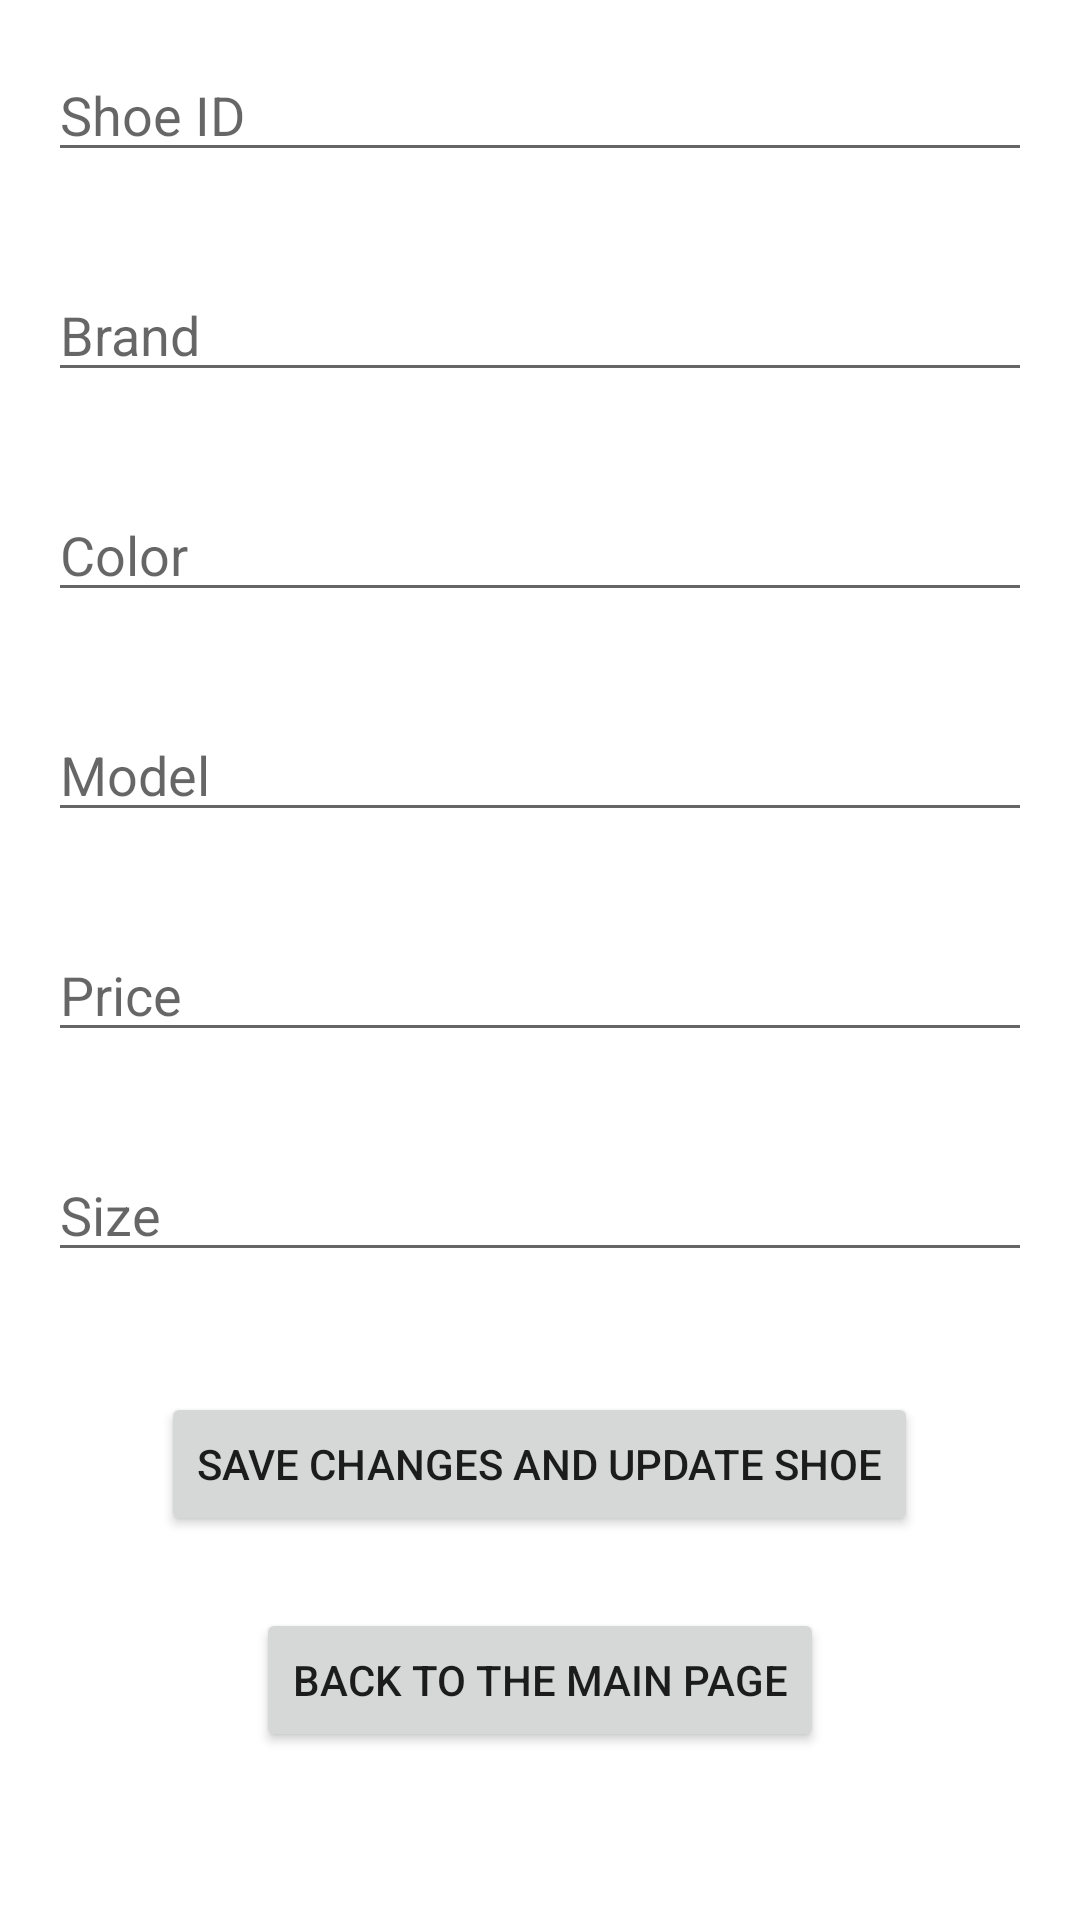

Layout XML and referenced resources for this Android screen:
<!-- AndroidManifest.xml: application theme Theme.AppCompat -->
<!-- res/layout/activity_update_shoe.xml -->
<?xml version="1.0" encoding="utf-8"?>
<RelativeLayout xmlns:android="http://schemas.android.com/apk/res/android"
    android:layout_width="match_parent"
    android:layout_height="match_parent">

    <EditText
        android:id="@+id/editTextShoeId"
        android:layout_width="match_parent"
        android:layout_height="wrap_content"
        android:hint="Shoe ID"
        android:inputType="number"
        android:layout_margin="16dp"/>

    <EditText
        android:id="@+id/editTextBrand"
        android:layout_width="match_parent"
        android:layout_height="wrap_content"
        android:layout_below="@+id/editTextShoeId"
        android:hint="Brand"
        android:layout_margin="16dp"/>

    <EditText
        android:id="@+id/editTextColor"
        android:layout_width="match_parent"
        android:layout_height="wrap_content"
        android:hint="Color"
        android:layout_below="@id/editTextBrand"
        android:layout_margin="16dp"/>

    <EditText
        android:id="@+id/editTextModel"
        android:layout_width="match_parent"
        android:layout_height="wrap_content"
        android:hint="Model"
        android:layout_below="@id/editTextColor"
        android:layout_margin="16dp"/>

    <EditText
        android:id="@+id/editTextPrice"
        android:layout_width="match_parent"
        android:layout_height="wrap_content"
        android:hint="Price"
        android:inputType="number"
        android:layout_below="@id/editTextModel"
        android:layout_margin="16dp"/>

    <EditText
        android:id="@+id/editTextSize"
        android:layout_width="match_parent"
        android:layout_height="wrap_content"
        android:hint="Size"
        android:inputType="number"
        android:layout_below="@id/editTextPrice"
        android:layout_margin="16dp"/>



    <Button
        android:id="@+id/buttonUpdateShoe"
        android:layout_width="wrap_content"
        android:layout_height="wrap_content"
        android:layout_below="@id/editTextSize"
        android:layout_marginTop="24dp"
        android:layout_centerHorizontal="true"
        android:text="Save Changes and update shoe" />

    <Button
        android:id="@+id/buttonBack"
        android:layout_width="wrap_content"
        android:layout_height="wrap_content"
        android:text="Back to the main page"
        android:layout_below="@id/buttonUpdateShoe"
        android:layout_marginTop="24dp"
        android:layout_centerHorizontal="true"/>

</RelativeLayout>
<!-- resources referenced by this layout -->
<resources>
  <style name="Theme.AppCompat" parent="Theme.MaterialComponents.DayNight.DarkActionBar">
          <item name="colorPrimary">@color/colorPrimary</item>
          <item name="colorPrimaryDark">@color/colorPrimaryDark</item>
          <item name="colorAccent">@color/colorAccent</item>
      </style>
  <color name="colorPrimary">#3F51B5</color>
  <color name="colorPrimaryDark">#303F9F</color>
  <color name="colorAccent">#FF4081</color>
</resources>
